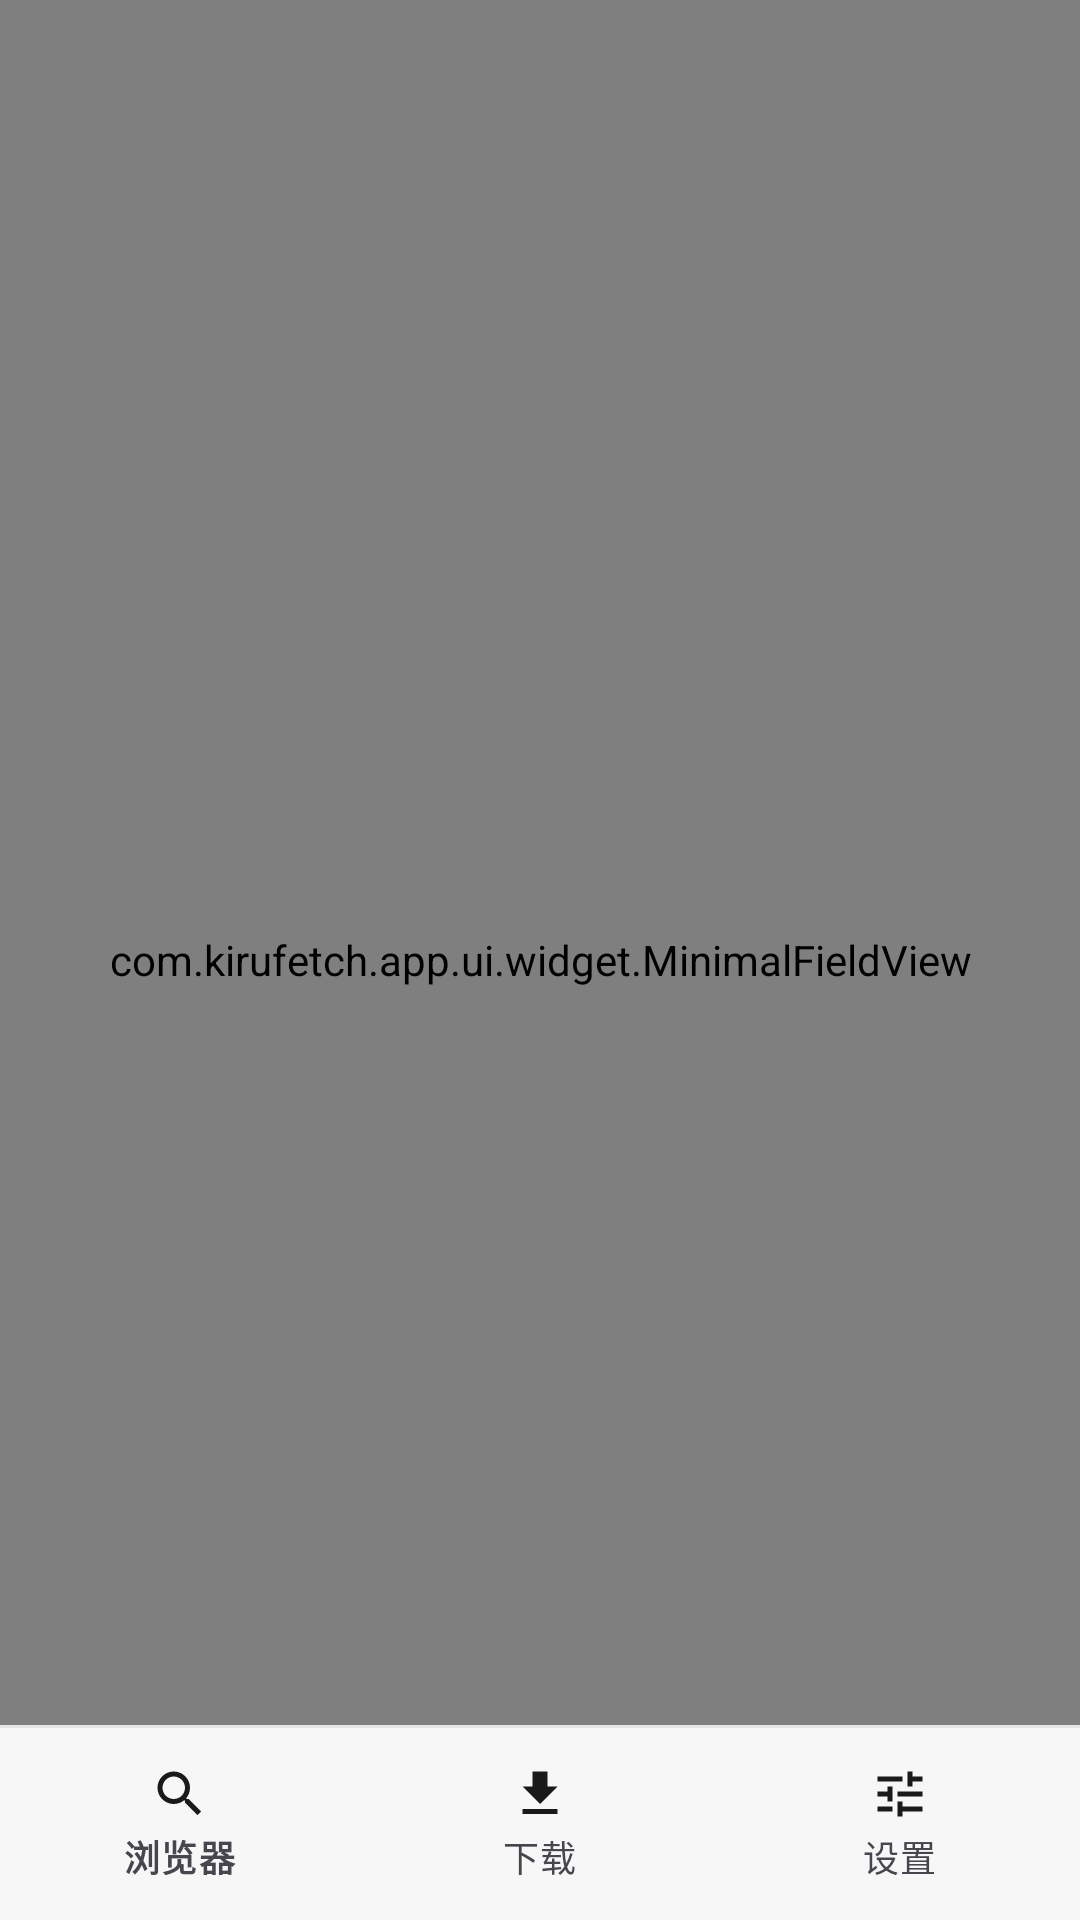

Write the Android layout XML for this screen, with the resource values it uses.
<!-- AndroidManifest.xml: application theme Theme.KiruFetch -->
<!-- res/layout/activity_main.xml -->
<?xml version="1.0" encoding="utf-8"?>
<androidx.constraintlayout.widget.ConstraintLayout xmlns:android="http://schemas.android.com/apk/res/android"
    xmlns:app="http://schemas.android.com/apk/res-auto"
    android:layout_width="match_parent"
    android:layout_height="match_parent"
    android:background="@color/bg">

    
    <com.kirufetch.app.ui.widget.MinimalFieldView
        android:id="@+id/backdrop"
        android:layout_width="0dp"
        android:layout_height="0dp"
        app:layout_constraintBottom_toBottomOf="parent"
        app:layout_constraintEnd_toEndOf="parent"
        app:layout_constraintStart_toStartOf="parent"
        app:layout_constraintTop_toTopOf="parent" />

    <FrameLayout
        android:id="@+id/fragment_container"
        android:layout_width="0dp"
        android:layout_height="0dp"
        app:layout_constraintBottom_toTopOf="@id/bottom_nav"
        app:layout_constraintEnd_toEndOf="parent"
        app:layout_constraintStart_toStartOf="parent"
        app:layout_constraintTop_toTopOf="parent" />

    <View
        android:layout_width="0dp"
        android:layout_height="1dp"
        android:background="@color/hairline"
        app:layout_constraintBottom_toTopOf="@id/bottom_nav"
        app:layout_constraintEnd_toEndOf="parent"
        app:layout_constraintStart_toStartOf="parent" />

    <com.google.android.material.bottomnavigation.BottomNavigationView
        android:id="@+id/bottom_nav"
        android:layout_width="0dp"
        android:layout_height="64dp"
        android:background="@color/nav_translucent"
        app:elevation="0dp"
        app:itemActiveIndicatorStyle="@null"
        app:itemIconSize="20dp"
        app:itemIconTint="@color/bottom_nav_color"
        app:itemTextColor="@color/bottom_nav_color"
        app:labelVisibilityMode="labeled"
        app:menu="@menu/bottom_menu"
        app:layout_constraintBottom_toBottomOf="parent"
        app:layout_constraintEnd_toEndOf="parent"
        app:layout_constraintStart_toStartOf="parent" />

</androidx.constraintlayout.widget.ConstraintLayout>
<!-- resources referenced by this layout -->
<resources>
  <color name="bg">#FFFFFF</color>
  <color name="hairline">#E6E6E6</color>
  <color name="nav_translucent">#F0FFFFFF</color>
  <style name="Theme.KiruFetch" parent="Theme.Material3.DayNight.NoActionBar">
          <item name="colorPrimary">@color/primary</item>
          <item name="colorOnPrimary">@color/bg</item>
          <item name="colorSecondary">@color/primary</item>
          <item name="colorOnSecondary">@color/bg</item>
          <item name="colorSurface">@color/surface</item>
          <item name="colorOnSurface">@color/text</item>
          <item name="android:colorBackground">@color/bg</item>
          <item name="android:windowBackground">@color/bg</item>
          <item name="android:statusBarColor">@color/bg</item>
          <item name="android:navigationBarColor">@color/bg</item>
          <item name="android:windowLightStatusBar">true</item>
          <item name="android:windowLightNavigationBar">true</item>
          <item name="android:windowAnimationStyle">@android:style/Animation.Activity</item>
      </style>
  <color name="primary">#1A1A1A</color>
  <color name="surface">#FFFFFF</color>
  <color name="text">#1A1A1A</color>
</resources>
